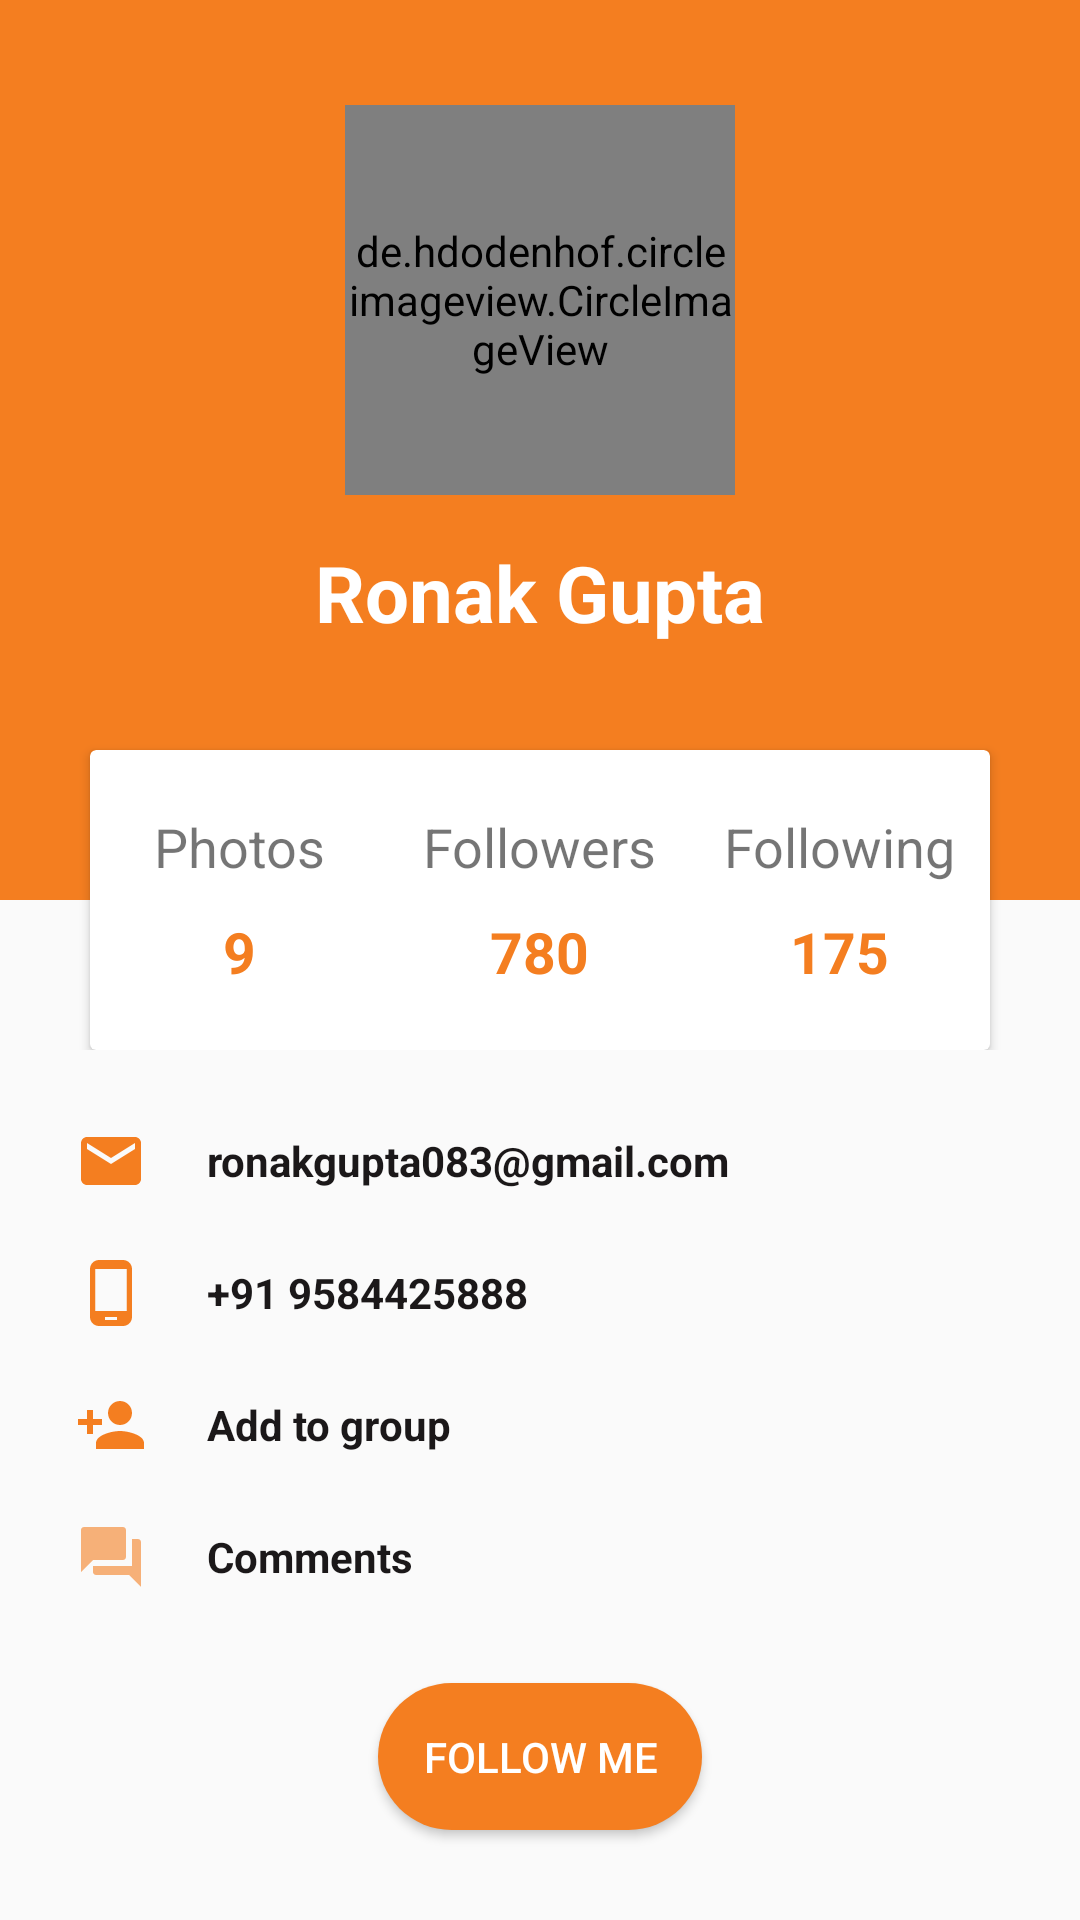

Produce the Android XML layout that renders to this screen, including the resource entries it uses.
<!-- AndroidManifest.xml: application theme Theme.FoodRunner -->
<!-- res/layout/fragment_developer.xml -->
<?xml version="1.0" encoding="utf-8"?>
<LinearLayout xmlns:android="http://schemas.android.com/apk/res/android"
    xmlns:tools="http://schemas.android.com/tools"
    android:layout_width="match_parent"
    android:layout_height="match_parent"
    xmlns:app="http://schemas.android.com/apk/res-auto"
    tools:context=".fragment.DeveloperFragment"
    android:background="@color/grayLight"
    android:orientation="vertical">

    <RelativeLayout
        android:layout_width="match_parent"
        android:layout_height="350dp">
        <LinearLayout
            android:background="#F47E20"
            android:layout_width="match_parent"
            android:layout_height="300dp"
            android:orientation="vertical">

            <de.hdodenhof.circleimageview.CircleImageView
                android:layout_width="130dp"
                android:layout_height="130dp"
                android:layout_marginTop="35dp"
                android:layout_gravity="center_horizontal"
                android:src="@drawable/profile_icon"
                app:civ_border_width="3dp"
                app:civ_border_color="#FFFFFF"/>
            <TextView
                android:layout_marginTop="15dp"
                android:layout_gravity="center_horizontal"
                android:layout_width="wrap_content"
                android:layout_height="wrap_content"
                android:text="@string/my_name"
                android:textColor="#fff"
                android:textSize="26sp"
                android:textStyle="bold"/>

        </LinearLayout>
        <androidx.cardview.widget.CardView
            android:layout_width="300dp"
            android:layout_height="100dp"
            android:layout_centerHorizontal="true"
            android:layout_marginTop="250dp">
            <LinearLayout
                android:layout_width="match_parent"
                android:layout_height="match_parent"
                android:orientation="horizontal"
                android:weightSum="3">
                <LinearLayout
                    android:gravity="center"
                    android:orientation="vertical"
                    android:layout_width="0dp"
                    android:layout_height="match_parent"
                    android:layout_weight="1">
                    <TextView
                        android:layout_width="wrap_content"
                        android:layout_height="wrap_content"
                        android:text="Photos"
                        android:textSize="18sp"/>
                    <TextView
                        android:layout_width="wrap_content"
                        android:layout_height="wrap_content"
                        android:layout_marginTop="10dp"
                        android:text="@string/photo_count"
                        android:textSize="19sp"
                        android:textStyle="bold"
                        android:textColor="@color/startBlue"/>
                </LinearLayout>

                <LinearLayout
                    android:gravity="center"
                    android:orientation="vertical"
                    android:layout_width="0dp"
                    android:layout_height="match_parent"
                    android:layout_weight="1">
                    <TextView
                        android:layout_width="wrap_content"
                        android:layout_height="wrap_content"
                        android:text="@string/followers"
                        android:textSize="18sp"/>
                    <TextView
                        android:layout_width="wrap_content"
                        android:layout_height="wrap_content"
                        android:layout_marginTop="10dp"
                        android:text="@string/followers_count"
                        android:textSize="19sp"
                        android:textStyle="bold"
                        android:textColor="@color/startBlue"/>
                </LinearLayout>

                <LinearLayout
                    android:gravity="center"
                    android:orientation="vertical"
                    android:layout_width="0dp"
                    android:layout_height="match_parent"
                    android:layout_weight="1">
                    <TextView
                        android:layout_width="wrap_content"
                        android:layout_height="wrap_content"
                        android:text="@string/following"
                        android:textSize="18sp"/>
                    <TextView
                        android:layout_width="wrap_content"
                        android:layout_height="wrap_content"
                        android:layout_marginTop="10dp"
                        android:text="175"
                        android:textSize="19sp"
                        android:textStyle="bold"
                        android:textColor="@color/startBlue"/>
                </LinearLayout>

            </LinearLayout>

        </androidx.cardview.widget.CardView>

    </RelativeLayout>

    <LinearLayout
        android:layout_width="360dp"
        android:layout_height="wrap_content"
        android:orientation="vertical"
        android:layout_gravity="center"
        android:layout_marginTop="25dp">

        <LinearLayout
            android:layout_width="match_parent"
            android:layout_height="wrap_content"
            android:paddingLeft="25dp">
            <ImageView
                android:layout_width="24dp"
                android:layout_height="24dp"
                android:src="@drawable/baseline_email"/>
            <TextView
                android:layout_width="wrap_content"
                android:layout_height="wrap_content"
                android:text="@string/email_id"
                android:paddingLeft="20dp"
                android:textColor="@color/developer_text"
                android:textStyle="bold"
                android:layout_gravity="center_vertical"/>
        </LinearLayout>

        <LinearLayout
            android:layout_width="match_parent"
            android:layout_height="wrap_content"
            android:layout_marginTop="20dp"
            android:paddingLeft="25dp">
            <ImageView
                android:layout_width="24dp"
                android:layout_height="24dp"
                android:src="@drawable/baseline_phone_android"/>
            <TextView
                android:layout_width="wrap_content"
                android:layout_height="wrap_content"
                android:text="+91 9584425888"
                android:textColor="@color/developer_text"
                android:paddingLeft="20dp"
                android:textStyle="bold"
                android:layout_gravity="center_vertical"/>
        </LinearLayout>

        <LinearLayout
            android:layout_width="match_parent"
            android:layout_height="wrap_content"
            android:layout_marginTop="20dp"
            android:paddingLeft="25dp">
            <ImageView
                android:layout_width="24dp"
                android:layout_height="24dp"
                android:src="@drawable/baseline_person_add"/>
            <TextView
                android:layout_width="wrap_content"
                android:layout_height="wrap_content"
                android:text="Add to group"
                android:textColor="@color/developer_text"
                android:paddingLeft="20dp"
                android:textStyle="bold"
                android:layout_gravity="center_vertical"/>
        </LinearLayout>

        <LinearLayout
            android:layout_width="match_parent"
            android:layout_height="wrap_content"
            android:layout_marginTop="20dp"
            android:paddingLeft="25dp">
            <ImageView
                android:layout_width="24dp"
                android:layout_height="24dp"
                android:src="@drawable/baseline_message"/>
            <TextView
                android:layout_width="wrap_content"
                android:layout_height="wrap_content"
                android:text="Comments"
                android:textColor="@color/developer_text"
                android:paddingLeft="20dp"
                android:textStyle="bold"
                android:layout_gravity="center_vertical"/>
        </LinearLayout>

    </LinearLayout>
    <androidx.appcompat.widget.AppCompatButton
        android:background="@drawable/follow_button_background"
        android:layout_width="wrap_content"
        android:layout_height="wrap_content"
        android:layout_marginTop="30dp"
        android:text="Follow me"
        android:textColor="@color/white"
        android:layout_gravity="center_horizontal"
        android:linksClickable="true"/>

</LinearLayout>
<!-- resources referenced by this layout -->
<resources>
  <color name="developer_text">#1B1819</color>
  <color name="grayLight">#F7FAFAFA</color>
  <color name="startBlue">#F47E20</color>
  <color name="white">#FFFFFFFF</color>
  <!-- drawable baseline_email (drawable) -->
  <vector android:height="24dp"
      android:tint="@color/startBlue"
      android:viewportHeight="24"
      android:viewportWidth="24"
      android:width="24dp"
      xmlns:android="http://schemas.android.com/apk/res/android">
      <path android:fillColor="@android:color/white"
          android:pathData="M20,4L4,4c-1.1,0 -1.99,0.9 -1.99,2L2,18c0,1.1 0.9,2 2,2h16c1.1,0 2,-0.9 2,-2L22,6c0,-1.1 -0.9,-2 -2,-2zM20,8l-8,5 -8,-5L4,6l8,5 8,-5v2z"/>
  </vector>
  <!-- drawable baseline_message (drawable) -->
  <vector
      xmlns:android="http://schemas.android.com/apk/res/android"
      android:width="24dp"
      android:height="24dp"
      android:viewportWidth="24"
      android:viewportHeight="24"
      android:tint="@color/startBlue"
      android:alpha="0.6">
      <path
          android:fillColor="@color/white"
          android:pathData="M21,6h-2v9L6,15v2c0,0.55 0.45,1 1,1h11l4,4L22,7c0,-0.55 -0.45,-1 -1,-1zM17,12L17,3c0,-0.55 -0.45,-1 -1,-1L3,2c-0.55,0 -1,0.45 -1,1v14l4,-4h10c0.55,0 1,-0.45 1,-1z"/>
  </vector>
  <!-- drawable baseline_person_add (drawable) -->
  <vector android:height="24dp" android:tint="@color/startBlue"
      android:viewportHeight="24" android:viewportWidth="24"
      android:width="24dp" xmlns:android="http://schemas.android.com/apk/res/android">
      <path android:fillColor="@android:color/white" android:pathData="M15,12c2.21,0 4,-1.79 4,-4s-1.79,-4 -4,-4 -4,1.79 -4,4 1.79,4 4,4zM6,10L6,7L4,7v3L1,10v2h3v3h2v-3h3v-2L6,10zM15,14c-2.67,0 -8,1.34 -8,4v2h16v-2c0,-2.66 -5.33,-4 -8,-4z"/>
  </vector>
  <!-- drawable baseline_phone_android (drawable) -->
  <vector android:height="24dp" android:tint="@color/startBlue"
      android:viewportHeight="24" android:viewportWidth="24"
      android:width="24dp" xmlns:android="http://schemas.android.com/apk/res/android">
      <path android:fillColor="@android:color/white" android:pathData="M16,1L8,1C6.34,1 5,2.34 5,4v16c0,1.66 1.34,3 3,3h8c1.66,0 3,-1.34 3,-3L19,4c0,-1.66 -1.34,-3 -3,-3zM14,21h-4v-1h4v1zM17.25,18L6.75,18L6.75,4h10.5v14z"/>
  </vector>
  <!-- drawable follow_button_background (drawable) -->
  <?xml version="1.0" encoding="utf-8"?>
  <shape xmlns:android="http://schemas.android.com/apk/res/android">
  
      <gradient android:angle="45"
          android:startColor="@color/startBlue"
          android:endColor="@color/endBlue"/>
      <corners android:radius="45dp"/>
  
      <padding android:bottom="15dp"
          android:right="15dp"
          android:left="15dp"
          android:top="15dp"/>
  </shape>
  <!-- drawable profile_icon: png bitmap (drawable, 851008 bytes) -->
  <string name="email_id">ronakgupta083@gmail.com</string>
  <string name="followers">Followers</string>
  <string name="followers_count">780</string>
  <string name="following">Following</string>
  <string name="my_name">Ronak Gupta</string>
  <string name="photo_count">9</string>
  <style name="Theme.FoodRunner" parent="Theme.MaterialComponents.DayNight.NoActionBar">
          
          <item name="colorPrimary">@color/purple_500</item>
          <item name="colorPrimaryVariant">@color/purple_700</item>
          <item name="colorOnPrimary">@color/white</item>
          
          <item name="colorSecondary">@color/teal_200</item>
          <item name="colorSecondaryVariant">@color/teal_700</item>
          <item name="colorOnSecondary">@color/black</item>
          
          <item name="android:statusBarColor" tools:targetApi="21">?attr/colorPrimaryVariant</item>
          
      </style>
  <color name="endBlue">#F47E20</color>
  <color name="purple_500">#F47E20</color>
  <color name="purple_700">#F47E20</color>
  <color name="teal_200">#FF03DAC5</color>
  <color name="teal_700">#F47E20</color>
  <color name="black">#FF000000</color>
</resources>
